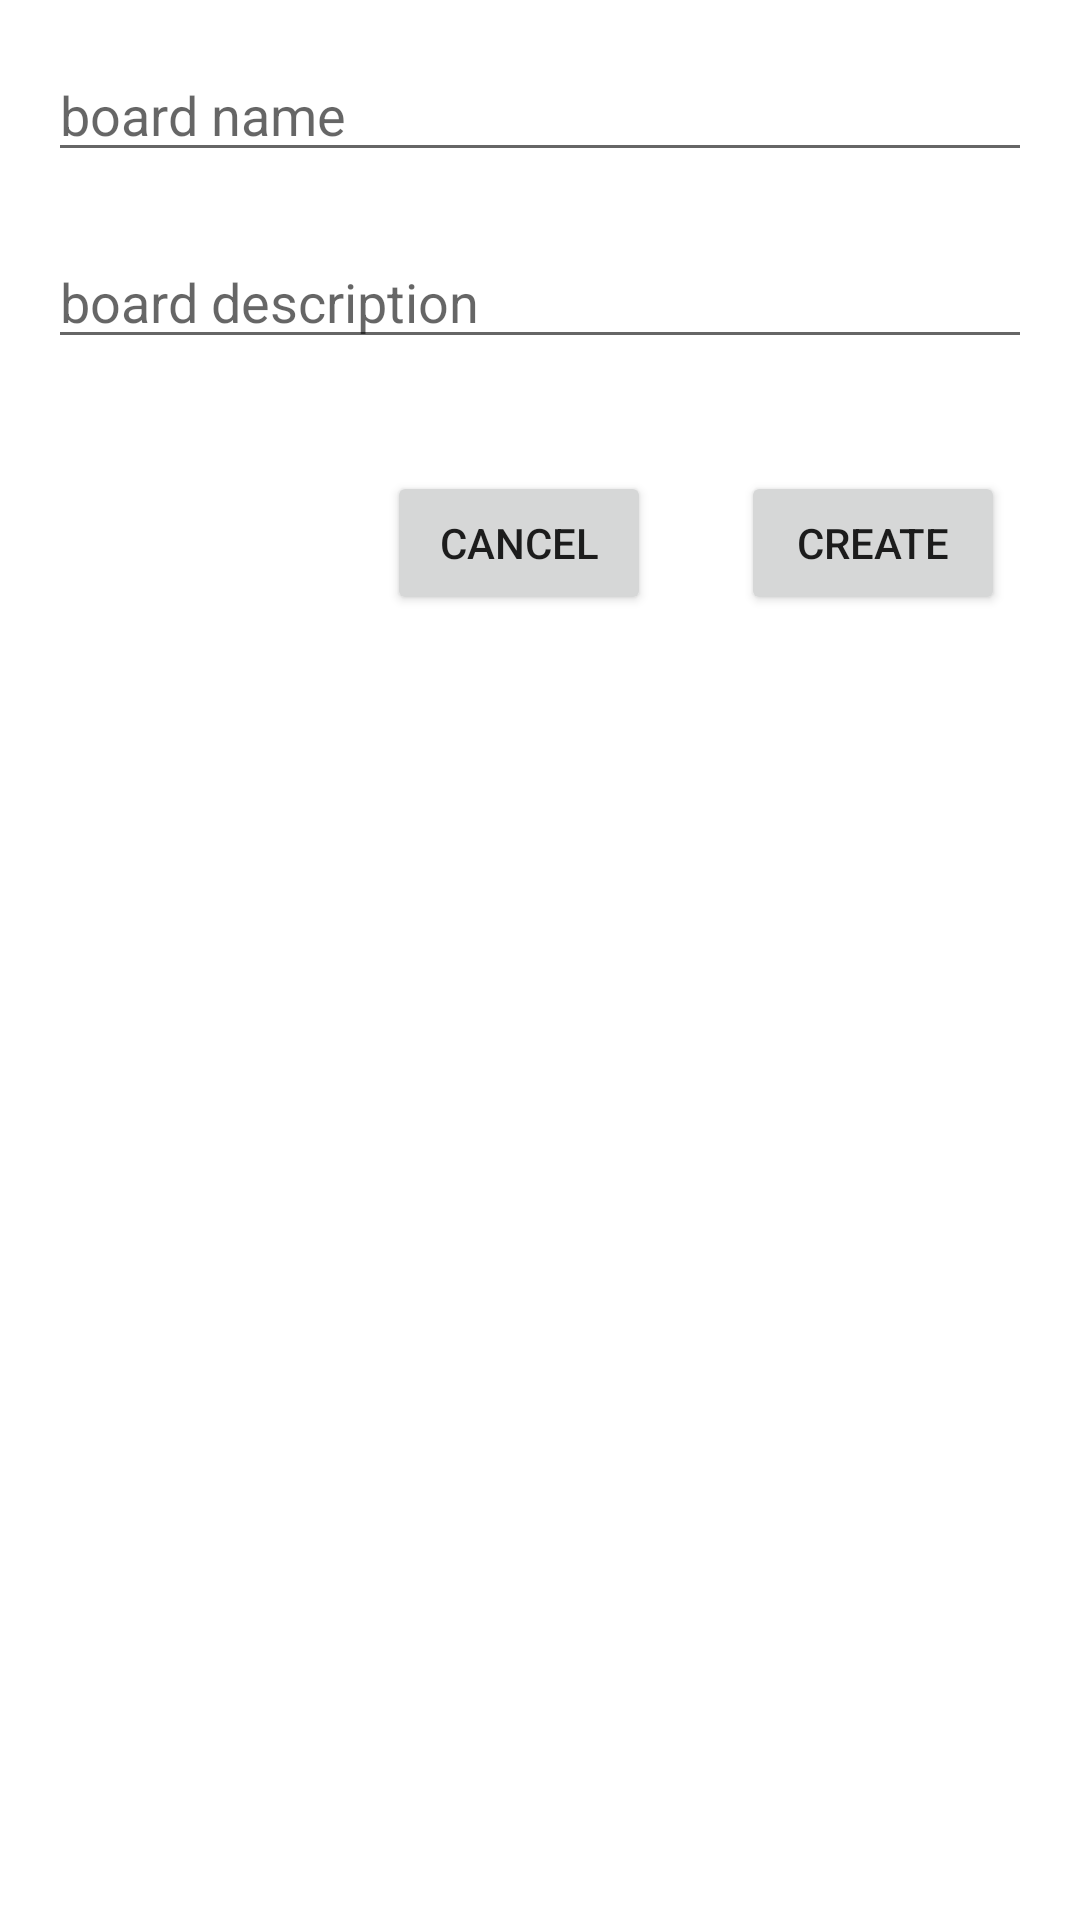

The Android layout XML behind this screen, and the referenced resources:
<!-- AndroidManifest.xml: application theme Theme.Bi_Connect -->
<!-- res/layout/activity_create_board.xml -->
<?xml version="1.0" encoding="utf-8"?>
<RelativeLayout xmlns:android="http://schemas.android.com/apk/res/android"
    xmlns:app="http://schemas.android.com/apk/res-auto"
    xmlns:tools="http://schemas.android.com/tools"
    android:layout_width="match_parent"
    android:layout_height="match_parent"
    tools:context=".CreateBoardActivity">

    <EditText
        android:id="@+id/etBoardName"
        android:layout_width="match_parent"
        android:layout_height="wrap_content"
        android:layout_marginStart="16dp"
        android:layout_marginTop="16dp"
        android:layout_marginEnd="16dp"
        android:layout_marginBottom="16dp"
        android:layout_weight="1"
        android:ems="10"
        android:gravity="start|top"
        android:hint="board name"
        android:inputType="textMultiLine" />

    <EditText
        android:id="@+id/etBoardDescription"
        android:layout_width="match_parent"
        android:layout_height="wrap_content"
        android:layout_below="@+id/etBoardName"
        android:layout_alignParentStart="true"
        android:layout_centerHorizontal="true"
        android:layout_marginStart="16dp"
        android:layout_marginTop="5dp"
        android:layout_marginEnd="16dp"
        android:layout_marginBottom="16dp"
        android:layout_weight="1"
        android:ems="10"
        android:gravity="start|top"
        android:hint="board description"
        android:inputType="textMultiLine" />

    <Button
        android:id="@+id/btnCancel"
        android:onClick="cancelOnClick"
        android:layout_width="wrap_content"
        android:layout_height="wrap_content"
        android:layout_alignParentTop="true"
        android:layout_alignParentEnd="true"
        android:layout_marginTop="157dp"
        android:layout_marginEnd="143dp"
        android:text="Cancel" />

    <Button
        android:id="@+id/btnCreate"
        android:onClick="createOnClick"
        android:layout_width="wrap_content"
        android:layout_height="wrap_content"
        android:layout_alignParentTop="true"
        android:layout_alignParentEnd="true"
        android:layout_marginTop="157dp"
        android:layout_marginEnd="25dp"
        android:text="Create" />
</RelativeLayout
    >
<!-- resources referenced by this layout -->
<resources>
  <style name="Theme.Bi_Connect" parent="Theme.MaterialComponents.DayNight.DarkActionBar">
          
          <item name="colorPrimary">@color/purple_500</item>
          <item name="colorPrimaryVariant">@color/purple_700</item>
          <item name="colorOnPrimary">@color/white</item>
          
          <item name="colorSecondary">@color/teal_200</item>
          <item name="colorSecondaryVariant">@color/teal_700</item>
          <item name="colorOnSecondary">@color/black</item>
          
          <item name="android:statusBarColor" tools:targetApi="l">?attr/colorPrimaryVariant</item>
          
      </style>
  <!-- not gathered from this repository: default colours our renderer supplied (Android Studio template values) -->
  <color name="purple_500">#FF6200EE</color>
  <color name="purple_700">#FF3700B3</color>
  <color name="teal_200">#FF03DAC5</color>
  <color name="teal_700">#FF018786</color>
  <color name="black">#FF000000</color>
  <color name="white">#FFFFFFFF</color>
</resources>
